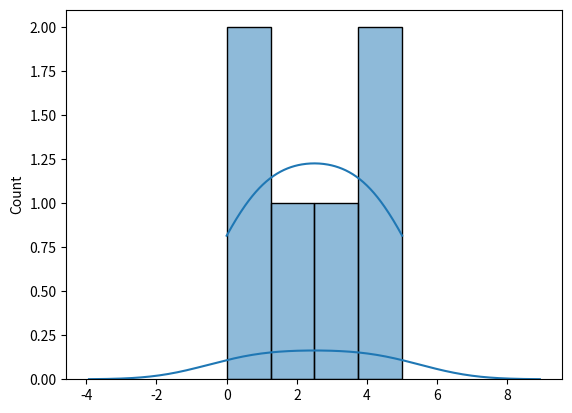

The script that saved this image:
import matplotlib.pyplot as plt
import seaborn as sns

# Visualizar distribuciones con seaborn
# Trazando un diagrama de distribucion
sns.histplot([0, 1, 2, 3, 4, 5], kde=True)
plt.show()

# Trazando un diagrama de distribucion sin el histograma
sns.kdeplot([0, 1, 2, 3, 4, 5])
plt.show()
